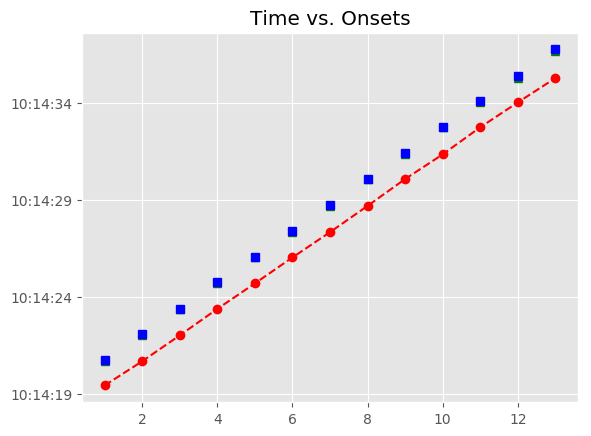

The table this chart was drawn from, first rows:
, Asynchrony, Tap Onset, Test, True Onset, User ID, IOI, Max, Min, Sanitized Tap Onset, Sanitized Asynchrony, Sanitized Mean Asynchrony, Sanitized Std Dev Asynchrony, Mean Asynchrony, Std Dev Asynchrony, Missed Taps, Phase Correction Response
1, -1294, 2018-06-14 10:14:19.417558000, A1a1, 2018-06-14 10:14:20.711381000, 824.0, 0 days 00:00:01.346757000, 2018-06-14 10:14:21.384759500, 2018-06-14 10:14:20.049612000, 2018-06-14 10:14:20.661463000, -49.92, -50.24, 36.45, -1377, 41.88, 0, -11.2
2, -1397, 2018-06-14 10:14:20.661463000, A1a1, 2018-06-14 10:14:22.058138000, 824.0, 0 days 00:00:01.323538000, 2018-06-14 10:14:22.719907000, 2018-06-14 10:14:21.384759500, 2018-06-14 10:14:21.997025000, -61.11, -50.24, 36.45, -1377, 41.88, 0, 39.94
3, -1385, 2018-06-14 10:14:21.997025000, A1a1, 2018-06-14 10:14:23.381676000, 824.0, 0 days 00:00:01.346757000, 2018-06-14 10:14:24.055054500, 2018-06-14 10:14:22.719907000, 2018-06-14 10:14:23.360503000, -21.17, -50.24, 36.45, -1377, 41.88, 0, -30.86
4, -1368, 2018-06-14 10:14:23.360503000, A1a1, 2018-06-14 10:14:24.728433000, 824.0, 0 days 00:00:01.323537000, 2018-06-14 10:14:25.390201500, 2018-06-14 10:14:24.055054500, 2018-06-14 10:14:24.676396000, -52.04, -50.24, 36.45, -1377, 41.88, 0, 14.09
5, -1376, 2018-06-14 10:14:24.676396000, A1a1, 2018-06-14 10:14:26.051970000, 824.0, 0 days 00:00:01.346758000, 2018-06-14 10:14:26.725349000, 2018-06-14 10:14:25.390201500, 2018-06-14 10:14:26.014020000, -37.95, -50.24, 36.45, -1377, 41.88, 0, -43.87
6, -1385, 2018-06-14 10:14:26.014020000, A1a1, 2018-06-14 10:14:27.398728000, 824.0, 0 days 00:00:01.323537000, 2018-06-14 10:14:28.060496500, 2018-06-14 10:14:26.725349000, 2018-06-14 10:14:27.316907000, -81.82, -50.24, 36.45, -1377, 41.88, 0, 31.13
7, -1405, 2018-06-14 10:14:27.316907000, A1a1, 2018-06-14 10:14:28.722265000, 824.0, 0 days 00:00:01.323538000, 2018-06-14 10:14:29.384034000, 2018-06-14 10:14:28.060496500, 2018-06-14 10:14:28.671579000, -50.69, -50.24, 36.45, -1377, 41.88, 0, 61.54
8, -1374, 2018-06-14 10:14:28.671579000, A1a1, 2018-06-14 10:14:30.045803000, 824.0, 0 days 00:00:01.346757000, 2018-06-14 10:14:30.719181500, 2018-06-14 10:14:29.384034000, 2018-06-14 10:14:30.056657000, 10.85, -50.24, 36.45, -1377, 41.88, 0, -75.66
9, -1336, 2018-06-14 10:14:30.056657000, A1a1, 2018-06-14 10:14:31.392560000, 824.0, 0 days 00:00:01.323537000, 2018-06-14 10:14:32.054328500, 2018-06-14 10:14:30.719181500, 2018-06-14 10:14:31.327759000, -64.8, -50.24, 36.45, -1377, 41.88, 0, 74.1
10, -1388, 2018-06-14 10:14:31.327759000, A1a1, 2018-06-14 10:14:32.716097000, 824.0, 0 days 00:00:01.346758000, 2018-06-14 10:14:33.389476000, 2018-06-14 10:14:32.054328500, 2018-06-14 10:14:32.725398000, 9.301, -50.24, 36.45, -1377, 41.88, 0, -65.19
11, -1337, 2018-06-14 10:14:32.725398000, A1a1, 2018-06-14 10:14:34.062855000, 824.0, 0 days 00:00:01.323537000, 2018-06-14 10:14:34.724623500, 2018-06-14 10:14:33.389476000, 2018-06-14 10:14:34.006963000, -55.89, -50.24, 36.45, -1377, 41.88, 0, -71.02
12, -1379, 2018-06-14 10:14:34.006963000, A1a1, 2018-06-14 10:14:35.386392000, 824.0, 0 days 00:00:01.346757000, 2018-06-14 10:14:36.059770500, 2018-06-14 10:14:34.724623500, 2018-06-14 10:14:35.259483000, -126.9, -50.24, 36.45, -1377, 41.88, 0, 55.98
13, -1474, 2018-06-14 10:14:35.259483000, A1a1, 2018-06-14 10:14:36.733149000, 824.0, 0 days 00:00:01.323538000, 2018-06-14 10:14:37.394918000, 2018-06-14 10:14:36.059770500, 2018-06-14 10:14:36.662218000, -70.93, -50.24, 36.45, -1377, 41.88, 0, 
